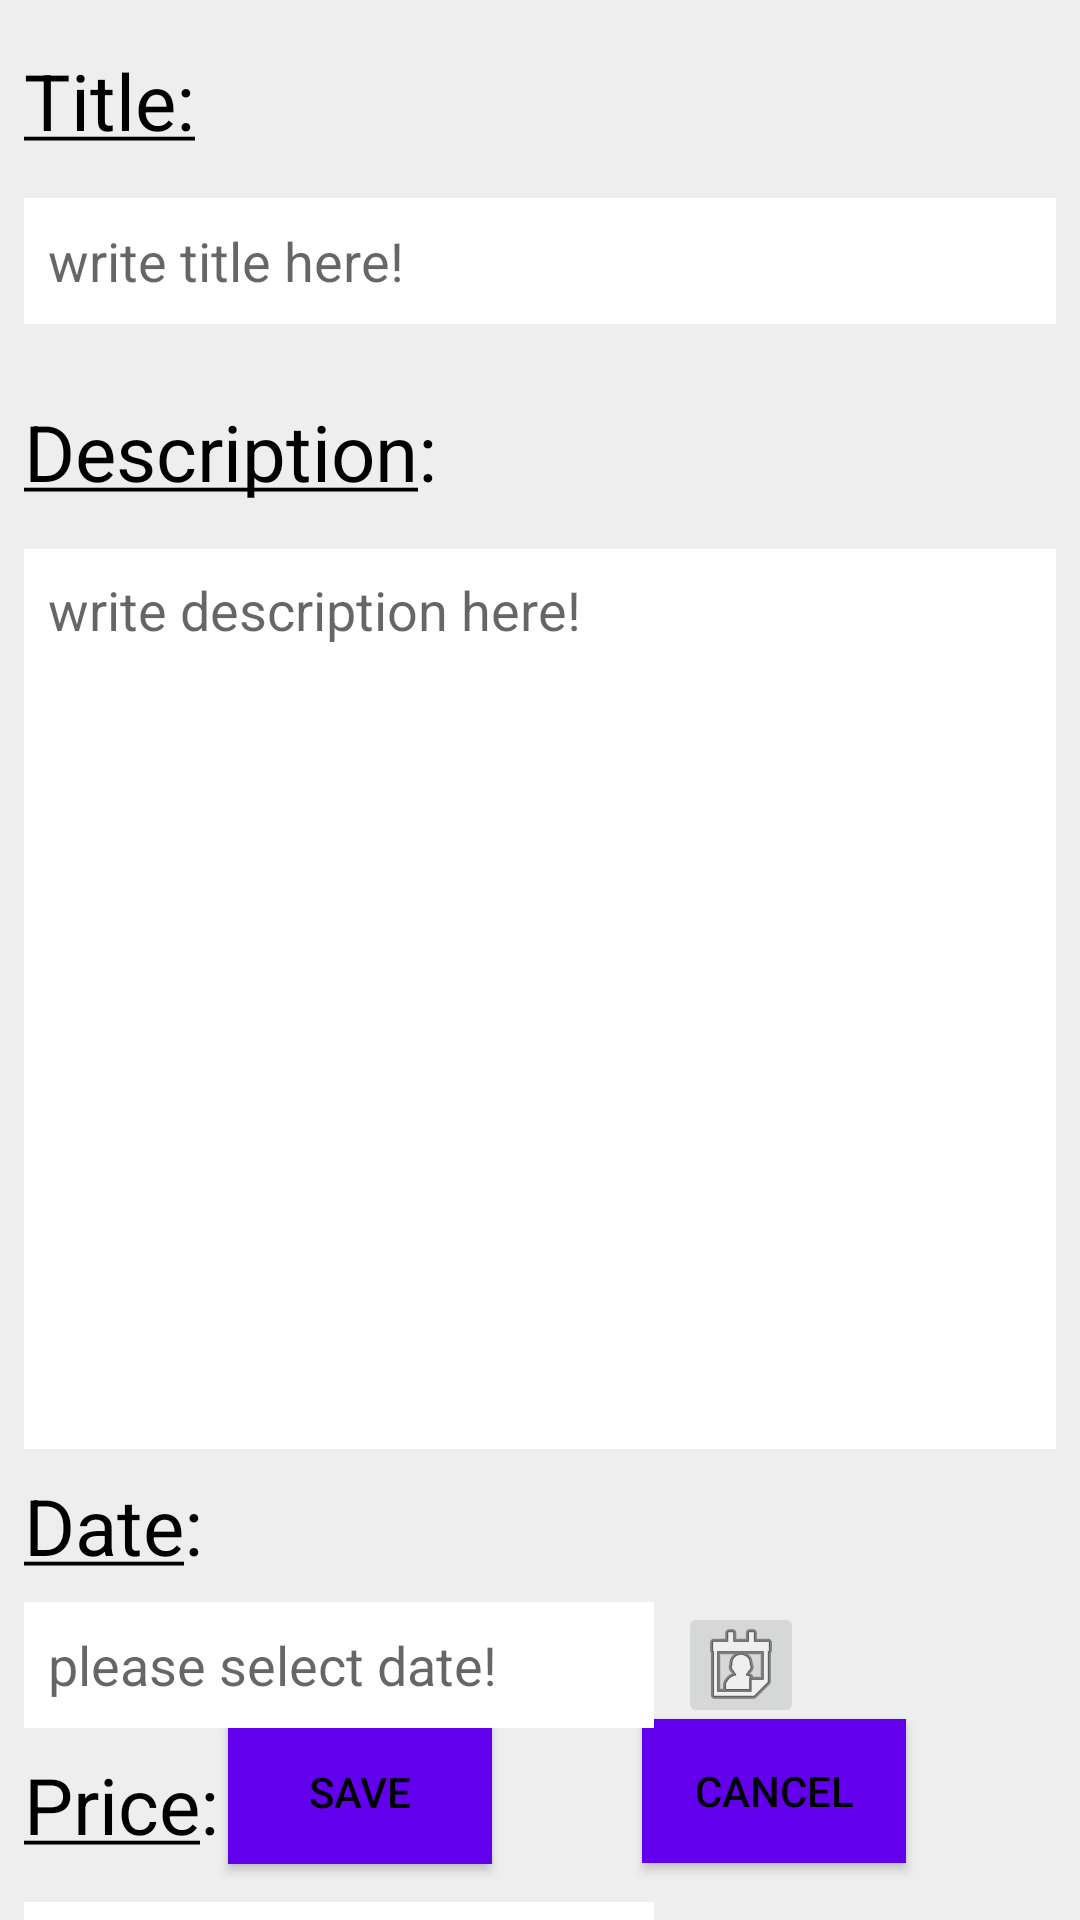

Here is an Android app screen rendered from its layout file. Give the layout XML and the strings, colors and styles it references.
<!-- AndroidManifest.xml: application theme AppTheme -->
<!-- res/layout/add_item.xml -->
<?xml version="1.0" encoding="utf-8"?>
<androidx.constraintlayout.widget.ConstraintLayout xmlns:android="http://schemas.android.com/apk/res/android"
    xmlns:app="http://schemas.android.com/apk/res-auto"
    xmlns:tools="http://schemas.android.com/tools"
    android:layout_width="match_parent"
    android:layout_height="match_parent"
    android:background="?attr/backgroundColor">

    <EditText
        android:id="@+id/edt_add_name"
        android:layout_width="match_parent"
        android:layout_height="42dp"
        android:layout_marginStart="8dp"
        android:layout_marginTop="8dp"
        android:layout_marginEnd="8dp"
        android:autofillHints=""
        android:background="?attr/card_background"
        android:ems="10"
        android:hint="@string/denumire"
        android:inputType="textPersonName"
        android:paddingLeft="8dp"
        android:textColor="?attr/Text_Color"
        app:layout_constraintEnd_toEndOf="parent"
        app:layout_constraintHorizontal_bias="0.0"
        app:layout_constraintStart_toStartOf="parent"
        app:layout_constraintTop_toBottomOf="@+id/textView" />

    <TextView
        android:id="@+id/textView"
        android:layout_width="144dp"
        android:layout_height="42dp"
        android:layout_marginStart="8dp"
        android:layout_marginTop="16dp"
        android:text="@string/title"
        android:textColor="?attr/Text_Color"
        android:textSize="26sp"
        app:layout_constraintStart_toStartOf="parent"
        app:layout_constraintTop_toTopOf="parent" />


    <TextView
        android:id="@+id/textView2"
        android:layout_width="144dp"
        android:layout_height="42dp"
        android:layout_marginStart="8dp"
        android:layout_marginTop="25dp"
        android:text="@string/description"
        android:textColor="?attr/Text_Color"
        android:textSize="26sp"
        app:layout_constraintStart_toStartOf="parent"
        app:layout_constraintTop_toBottomOf="@+id/edt_add_name" />

    <EditText
        android:id="@+id/edt_add_description"
        android:layout_width="match_parent"
        android:layout_height="300dp"
        android:layout_marginStart="8dp"
        android:layout_marginTop="8dp"
        android:layout_marginEnd="8dp"
        android:autoLink="all"
        android:background="?attr/card_background"
        android:gravity="top|left"
        android:hint="@string/write_your_description_here"
        android:inputType="textCapSentences|textMultiLine"
        android:lines="5"
        android:maxLines="13"
        android:paddingHorizontal="8dp"
        android:paddingVertical="8dp"
        android:textColor="?attr/Text_Color"
        app:layout_constraintEnd_toEndOf="parent"
        app:layout_constraintStart_toStartOf="parent"
        app:layout_constraintTop_toBottomOf="@+id/textView2" />

    <androidx.constraintlayout.widget.ConstraintLayout
        android:layout_width="match_parent"
        android:layout_height="70dp"
        android:layout_marginStart="8dp"
        android:layout_marginEnd="8dp"
        android:layout_marginBottom="8dp"
        app:layout_constraintBottom_toBottomOf="parent"
        app:layout_constraintEnd_toEndOf="parent"
        app:layout_constraintHorizontal_bias="0.0"
        app:layout_constraintStart_toStartOf="parent">

        <Button
            android:id="@+id/btn_save"
            android:layout_width="wrap_content"
            android:layout_height="wrap_content"
            android:layout_marginStart="68dp"
            android:background="?attr/Button_Color"
            android:text="@string/save"
            android:textColor="?attr/Text_Color"
            app:layout_constraintBottom_toBottomOf="parent"
            app:layout_constraintStart_toStartOf="parent"
            app:layout_constraintTop_toTopOf="parent"
            app:layout_constraintVertical_bias="0.519" />

        <Button
            android:id="@+id/btn_cancel"
            android:layout_width="wrap_content"
            android:layout_height="wrap_content"
            android:background="?attr/Button_Color"
            android:text="@string/cancel"
            android:textColor="?attr/Text_Color"
            app:layout_constraintBottom_toBottomOf="parent"
            app:layout_constraintEnd_toEndOf="parent"
            app:layout_constraintStart_toEndOf="@+id/btn_save"
            app:layout_constraintTop_toTopOf="parent" />

    </androidx.constraintlayout.widget.ConstraintLayout>

    <TextView
        android:id="@+id/textView3"
        android:layout_width="144dp"
        android:layout_height="42dp"
        android:layout_marginStart="8dp"
        android:layout_marginTop="8dp"
        android:text="@string/price"
        android:textColor="?attr/Text_Color"
        android:textSize="26sp"
        app:layout_constraintStart_toStartOf="parent"
        app:layout_constraintTop_toBottomOf="@+id/tv_add_date" />

    <EditText
        android:id="@+id/edt_add_price"
        android:layout_width="wrap_content"
        android:layout_height="42dp"
        android:layout_marginStart="8dp"
        android:layout_marginTop="8dp"
        android:autofillHints=""
        android:background="?attr/card_background"
        android:ems="10"
        android:hint="@string/write_price_here"
        android:inputType="numberDecimal"
        android:paddingLeft="8dp"
        android:textColor="?attr/Text_Color"
        app:layout_constraintStart_toStartOf="parent"
        app:layout_constraintTop_toBottomOf="@+id/textView3" />

    <EditText
        android:id="@+id/tv_add_date"
        android:layout_width="wrap_content"
        android:layout_height="42dp"
        android:layout_marginStart="8dp"
        android:layout_marginTop="8dp"
        android:background="?attr/card_background"
        android:ems="10"
        android:enabled="false"
        android:hint="@string/press_right_button_to_select_date"
        android:importantForAutofill="no"
        android:inputType="date"
        android:paddingLeft="8dp"
        android:textColor="?attr/Text_Color"
        app:layout_constraintStart_toStartOf="parent"
        app:layout_constraintTop_toBottomOf="@+id/textView9" />

    <TextView
        android:id="@+id/textView9"
        android:layout_width="wrap_content"
        android:layout_height="wrap_content"
        android:layout_marginStart="8dp"
        android:layout_marginTop="8dp"
        android:text="@string/date"
        android:textColor="?attr/Text_Color"
        android:textSize="26sp"
        app:layout_constraintStart_toStartOf="parent"
        app:layout_constraintTop_toBottomOf="@+id/edt_add_description" />

    <ImageButton
        android:id="@+id/btnCalendar"
        android:layout_width="42dp"
        android:layout_height="42dp"
        android:layout_marginStart="8dp"
        android:contentDescription="@string/todo"
        app:layout_constraintStart_toEndOf="@+id/tv_add_date"
        app:layout_constraintTop_toTopOf="@+id/tv_add_date"
        app:srcCompat="@android:drawable/ic_menu_my_calendar" />

    <TextView
        android:id="@+id/tv_curency_display"
        android:layout_width="wrap_content"
        android:layout_height="38dp"
        android:layout_marginStart="12dp"
        android:text="K"
        android:textColor="?attr/Text_Color"
        android:textSize="30sp"
        app:layout_constraintBottom_toBottomOf="@+id/edt_add_price"
        app:layout_constraintStart_toEndOf="@+id/edt_add_price"
        app:layout_constraintTop_toTopOf="@+id/edt_add_price" />


</androidx.constraintlayout.widget.ConstraintLayout>
<!-- resources referenced by this layout -->
<resources>
  <string name="cancel">Cancel</string>
  <string name="date"><u>Date</u>:</string>
  <string name="denumire">write title here!</string>
  <string name="description"><u>Description</u>:</string>
  <string name="press_right_button_to_select_date">please select date!</string>
  <string name="price"><u>Price</u>:</string>
  <string name="save">Save</string>
  <string name="title"><u>Title:</u></string>
  <string name="todo">TODO</string>
  <string name="write_price_here">write price here!</string>
  <string name="write_your_description_here">write description here!</string>
  <style name="AppTheme" parent="Theme.AppCompat.Light.DarkActionBar">
          
          <item name="colorPrimary">@color/colorPrimary</item>
          <item name="colorPrimaryDark">@color/colorPrimaryDark</item>
          <item name="colorAccent">@color/colorAccent</item>
  
          
          <item name="backgroundColor">#EEEEEE</item>
          <item name="card_background">#FFFFFF</item>
          <item name="Text_Color">#000000</item>
          <item name="Button_Color">@color/colorPrimary</item>
  
          <item name="android:windowAnimationStyle">@style/WindowAnimationTransition</item>
      </style>
  <color name="colorPrimary">#6200EE</color>
  <color name="colorPrimaryDark">#3700B3</color>
  <color name="colorAccent">#10BCAA</color>
  <style name="WindowAnimationTransition">
          <item name="android:windowEnterAnimation">@android:anim/fade_in</item>
          <item name="android:windowExitAnimation">@android:anim/fade_out</item>
      </style>
</resources>
